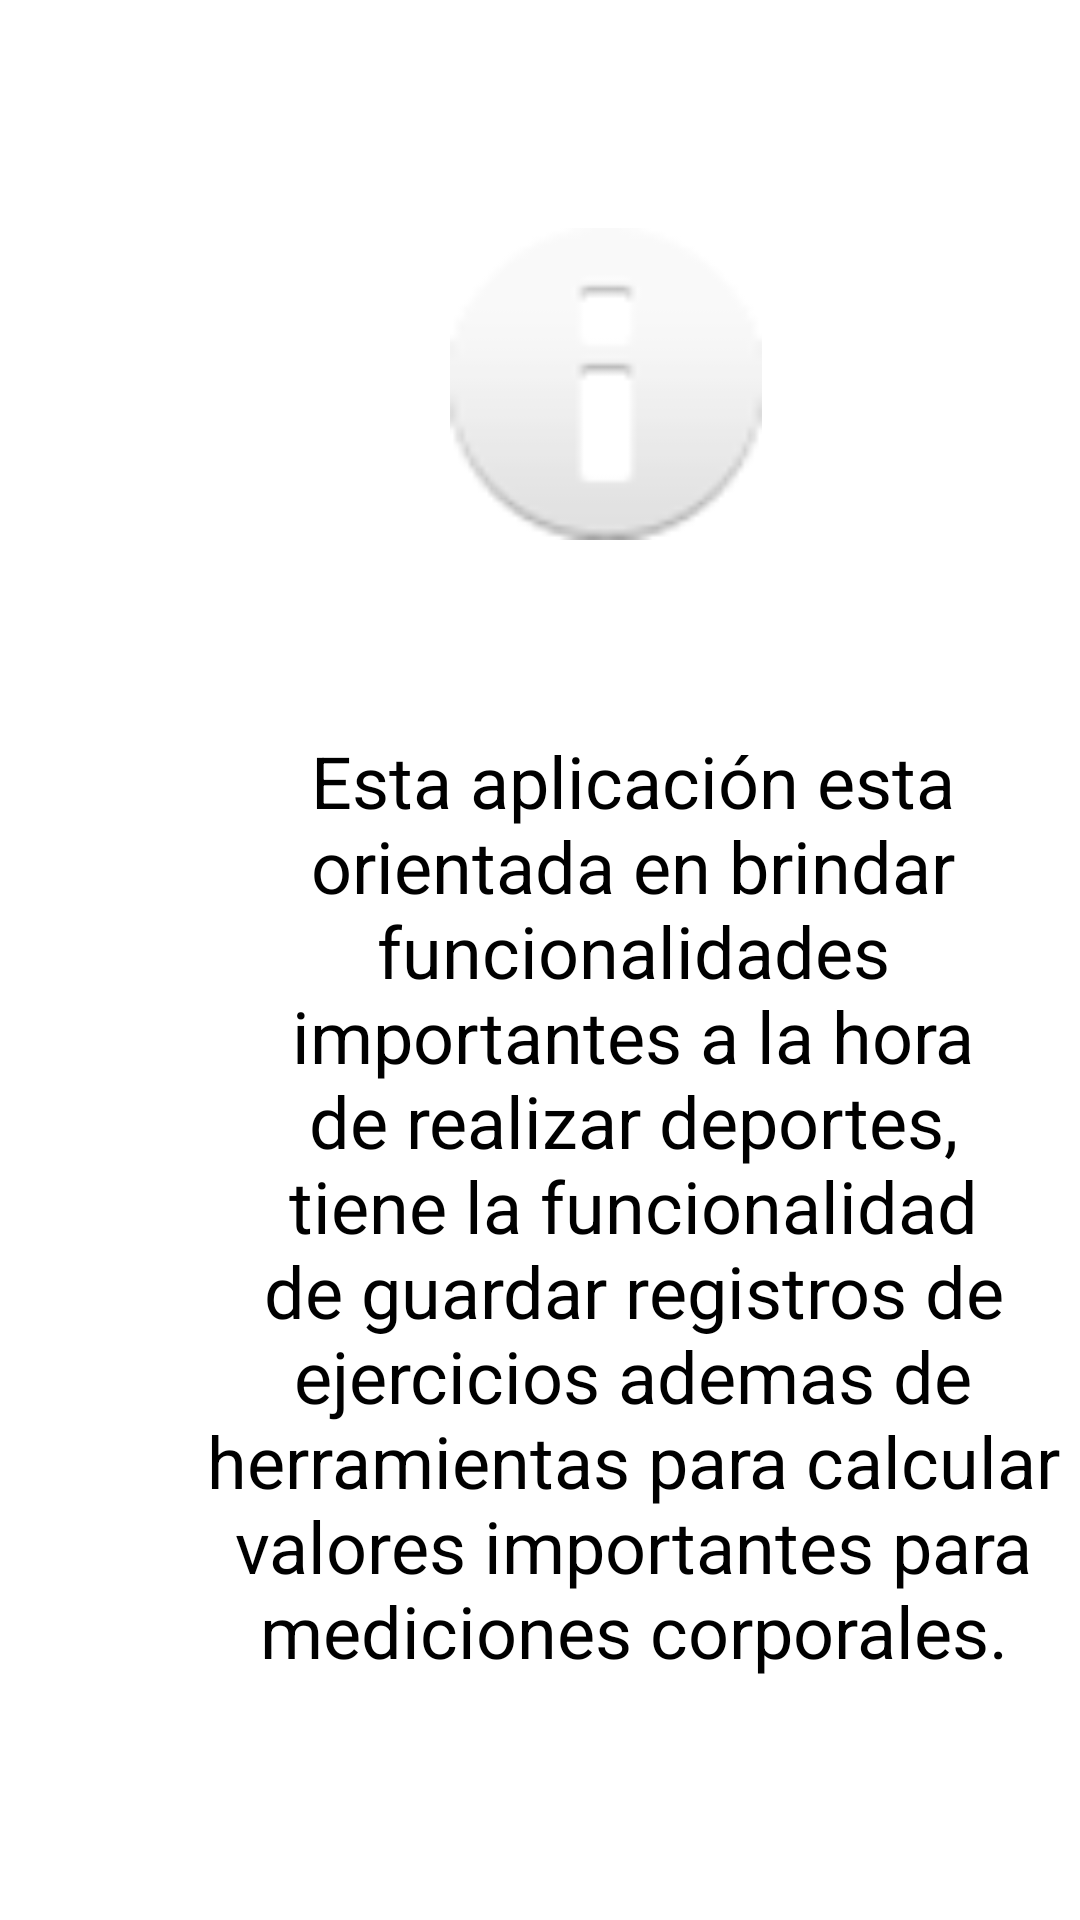

Produce the Android XML layout that renders to this screen, including the resource entries it uses.
<!-- AndroidManifest.xml: application theme Theme.Solucion -->
<!-- res/layout/fragment_home.xml -->
<?xml version="1.0" encoding="utf-8"?>
<androidx.constraintlayout.widget.ConstraintLayout xmlns:android="http://schemas.android.com/apk/res/android"
    xmlns:app="http://schemas.android.com/apk/res-auto"
    xmlns:tools="http://schemas.android.com/tools"
    android:layout_width="match_parent"
    android:layout_height="match_parent"
    tools:context=".ui.home.HomeFragment">

    <TextView
        android:id="@+id/textView31"
        android:layout_width="286dp"
        android:layout_height="599dp"
        android:layout_marginStart="68dp"
        android:layout_marginTop="244dp"
        android:text="Esta aplicación esta orientada en brindar funcionalidades importantes a la hora de realizar deportes, tiene la funcionalidad de guardar registros de ejercicios ademas de herramientas para calcular valores importantes para mediciones corporales."
        android:textAlignment="center"
        android:textAppearance="@style/TextAppearance.AppCompat.Display1"
        android:textColor="#000000"
        android:textSize="24sp"
        app:layout_constraintStart_toStartOf="parent"
        app:layout_constraintTop_toTopOf="parent" />

    <ImageView
        android:id="@+id/imageView"
        android:layout_width="108dp"
        android:layout_height="104dp"
        android:layout_marginStart="148dp"
        android:layout_marginTop="76dp"
        android:src="@android:drawable/ic_dialog_info"
        app:layout_constraintStart_toStartOf="parent"
        app:layout_constraintTop_toTopOf="parent" />
</androidx.constraintlayout.widget.ConstraintLayout>
<!-- resources referenced by this layout -->
<resources>
  <style name="Theme.Solucion" parent="Theme.MaterialComponents.DayNight.DarkActionBar">
          
          <item name="colorPrimary">@color/purple_500</item>
          <item name="colorPrimaryVariant">@color/purple_700</item>
          <item name="colorOnPrimary">@color/white</item>
          
          <item name="colorSecondary">@color/teal_200</item>
          <item name="colorSecondaryVariant">@color/teal_700</item>
          <item name="colorOnSecondary">@color/black</item>
          
          <item name="android:statusBarColor" tools:targetApi="l">?attr/colorPrimaryVariant</item>
          
      </style>
  <color name="purple_500">#839192</color>
  <color name="purple_700">#FF3700B3</color>
  <color name="white">#FFFFFFFF</color>
  <color name="teal_200">#FF03DAC5</color>
  <color name="teal_700">#FF018786</color>
  <color name="black">#FF000000</color>
</resources>
